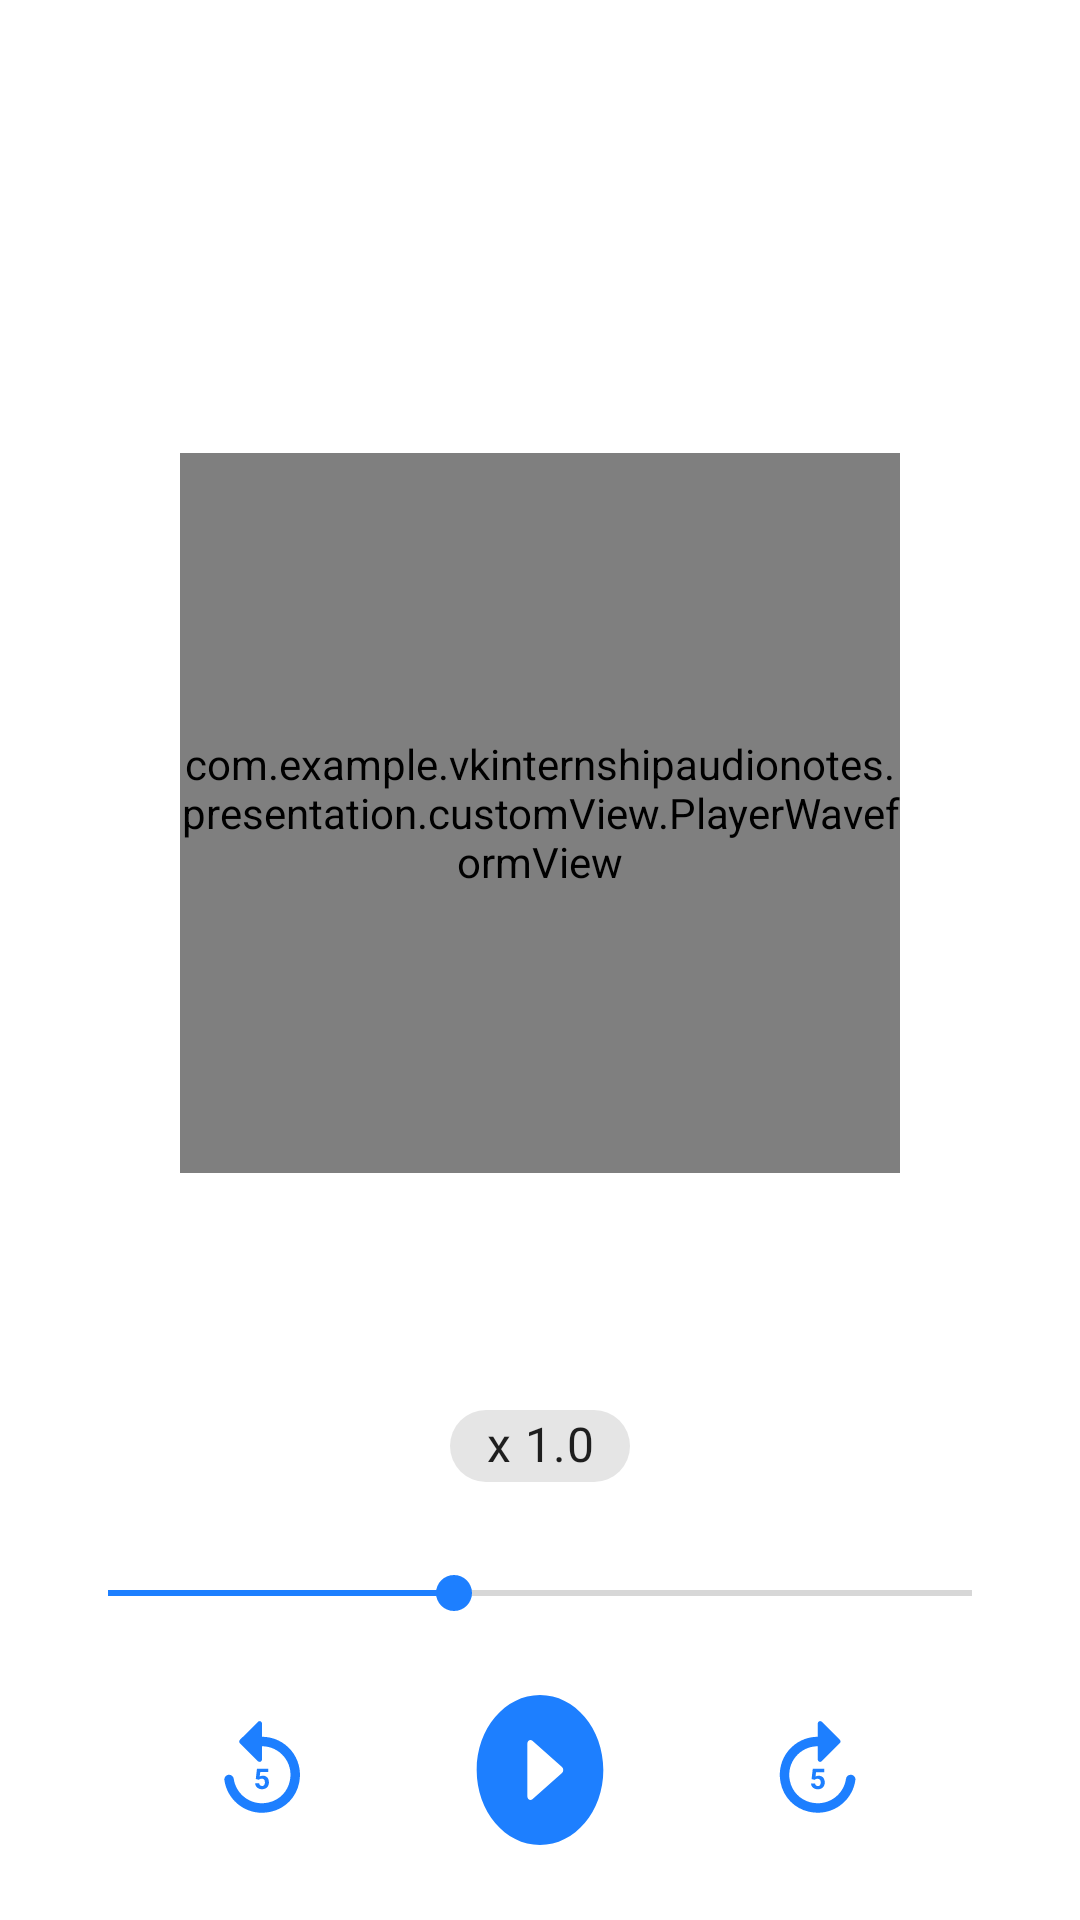

This screen was rendered from an Android layout file. Write that file and the resources it references.
<!-- AndroidManifest.xml: application theme Theme.VKInternshipAudioNotes -->
<!-- res/layout/activity_player.xml -->
<?xml version="1.0" encoding="utf-8"?>
<androidx.constraintlayout.widget.ConstraintLayout xmlns:android="http://schemas.android.com/apk/res/android"
    xmlns:app="http://schemas.android.com/apk/res-auto"
    xmlns:tools="http://schemas.android.com/tools"
    android:layout_width="match_parent"
    android:layout_height="match_parent"
    android:paddingVertical="@dimen/padding_box"
    android:paddingHorizontal="@dimen/padding_box"
    tools:context="com.example.vkinternshipaudionotes.presentation.view.PlayerActivity"
    android:background="@color/colorBackground">

    <com.google.android.material.appbar.MaterialToolbar
        android:id="@+id/toolbar"
        android:layout_width="match_parent"
        android:layout_height="?actionBarSize"
        app:layout_constraintTop_toTopOf="parent">
        <TextView
            android:id="@+id/tvFilename"
            android:layout_width="match_parent"
            android:layout_height="wrap_content"
            android:textSize="@dimen/text_large_size"
            android:gravity="center"
            android:layout_marginEnd="@dimen/margin_large_size"
            android:text=""/>
    </com.google.android.material.appbar.MaterialToolbar>

    <com.example.vkinternshipaudionotes.presentation.customView.PlayerWaveformView
        android:id="@+id/playerView"
        android:layout_width="@dimen/player_view_width_size"
        android:layout_height="@dimen/player_view_width_size"
        app:layout_constraintBottom_toTopOf="@+id/seekBar"
        app:layout_constraintEnd_toEndOf="parent"
        app:layout_constraintStart_toStartOf="parent"
        app:layout_constraintTop_toTopOf="parent" />

    <com.google.android.material.chip.Chip
        android:id="@+id/chip"
        android:layout_width="@dimen/chip_width"
        android:layout_height="@dimen/chip_height"
        android:layout_marginBottom="@dimen/margin_medium_size"
        android:text="@string/speed_start"
        android:textAlignment="center"
        android:textSize="@dimen/text_medium_size"
        app:layout_constraintBottom_toTopOf="@+id/seekBar"
        app:layout_constraintEnd_toEndOf="parent"
        app:layout_constraintStart_toStartOf="parent" />

    <SeekBar
        android:id="@+id/seekBar"
        android:layout_width="match_parent"
        android:layout_height="wrap_content"
        android:layout_marginBottom="@dimen/margin_medium_size"
        android:progress="40"
        android:thumbTint="@color/colorPrimary"
        android:progressTint="@color/colorPrimary"
        app:layout_constraintBottom_toTopOf="@+id/btnBackward" />


        <ImageButton
            android:id="@+id/btnBackward"
            android:layout_width="0dp"
            android:layout_height="@dimen/chip_width"
            android:background="@drawable/ic_circle_selectable_white"
            android:src="@drawable/ic_backward"
            app:layout_constraintHorizontal_weight="4"
            app:layout_constraintBottom_toBottomOf="parent"
            app:layout_constraintEnd_toStartOf="@+id/btnPlay"
            app:layout_constraintStart_toStartOf="parent"
         />

        <ImageButton
            android:id="@+id/btnPlay"
            android:layout_width="0dp"
            android:layout_height="@dimen/chip_width"
            app:layout_constraintHorizontal_weight="1.5"
            android:background="@drawable/ic_play_circle"
            app:layout_constraintEnd_toStartOf="@id/btnForward"
            app:layout_constraintStart_toEndOf="@id/btnBackward"
            app:layout_constraintBottom_toBottomOf="parent"/>

        <ImageButton
            android:id="@+id/btnForward"
            android:layout_width="0dp"
            android:layout_height="@dimen/chip_width"
            android:background="@drawable/ic_circle_selectable_white"
            app:layout_constraintHorizontal_weight="4"
            android:src="@drawable/ic_forward"
            app:layout_constraintBottom_toBottomOf="parent"
            app:layout_constraintEnd_toEndOf="parent"
            app:layout_constraintStart_toEndOf="@+id/btnPlay"
        />
</androidx.constraintlayout.widget.ConstraintLayout>
<!-- resources referenced by this layout -->
<resources>
  <color name="colorBackground">#FFFFFF</color>
  <color name="colorPrimary">#1D7FFF</color>
  <dimen name="chip_height">40dp</dimen>
  <dimen name="chip_width">60dp</dimen>
  <dimen name="margin_large_size">40dp</dimen>
  <dimen name="margin_medium_size">20dp</dimen>
  <dimen name="padding_box">20dp</dimen>
  <dimen name="player_view_width_size">240dp</dimen>
  <dimen name="text_large_size">20sp</dimen>
  <dimen name="text_medium_size">16sp</dimen>
  <!-- drawable ic_forward (drawable) -->
  <vector android:height="38dp" android:tint="@color/colorPrimary"
      android:viewportHeight="24" android:viewportWidth="24"
      android:width="38dp" xmlns:android="http://schemas.android.com/apk/res/android">
      <path android:fillColor="@android:color/white" android:pathData="M18.87,13c-0.5,0 -0.91,0.37 -0.98,0.86 -0.48,3.37 -3.77,5.84 -7.42,4.96 -2.25,-0.54 -3.91,-2.27 -4.39,-4.53C5.27,10.42 8.22,7 11.95,7v2.79c0,0.45 0.54,0.67 0.85,0.35l3.79,-3.79c0.2,-0.2 0.2,-0.51 0,-0.71L12.8,1.85c-0.31,-0.31 -0.85,-0.09 -0.85,0.35L11.95,5c-4.94,0 -8.84,4.48 -7.84,9.6 0.6,3.11 2.9,5.5 5.99,6.19 4.83,1.08 9.15,-2.2 9.77,-6.67 0.09,-0.59 -0.4,-1.12 -1,-1.12zM12.43,15.15c-0.05,0.07 -0.11,0.13 -0.18,0.17s-0.17,0.06 -0.27,0.06c-0.17,0 -0.31,-0.05 -0.42,-0.15s-0.17,-0.24 -0.19,-0.41h-0.84c0.01,0.2 0.05,0.37 0.13,0.53s0.19,0.28 0.32,0.39 0.29,0.19 0.46,0.24 0.35,0.08 0.53,0.08c0.24,0 0.46,-0.04 0.64,-0.12s0.33,-0.18 0.45,-0.31 0.21,-0.28 0.27,-0.45 0.09,-0.35 0.09,-0.54c0,-0.22 -0.03,-0.43 -0.09,-0.6s-0.14,-0.33 -0.25,-0.45 -0.25,-0.22 -0.41,-0.28 -0.34,-0.1 -0.55,-0.1c-0.07,0 -0.14,0.01 -0.2,0.02s-0.13,0.02 -0.18,0.04 -0.1,0.03 -0.15,0.05 -0.08,0.04 -0.11,0.05l0.11,-0.92h1.7v-0.71L10.9,11.74l-0.25,2.17 0.67,0.17c0.03,-0.03 0.06,-0.06 0.1,-0.09s0.07,-0.05 0.12,-0.07 0.1,-0.04 0.15,-0.05 0.13,-0.02 0.2,-0.02c0.12,0 0.22,0.02 0.3,0.05s0.16,0.09 0.21,0.15 0.1,0.14 0.13,0.24 0.04,0.19 0.04,0.31 -0.01,0.22 -0.03,0.31 -0.06,0.17 -0.11,0.24z"/>
  </vector>
  <!-- drawable ic_play_circle (drawable) -->
  <vector android:height="24dp" android:tint="@color/colorPrimary"
      android:viewportHeight="24" android:viewportWidth="24"
      android:width="24dp" xmlns:android="http://schemas.android.com/apk/res/android">
      <path android:fillColor="@android:color/white" android:pathData="M12,2C6.48,2 2,6.48 2,12s4.48,10 10,10 10,-4.48 10,-10S17.52,2 12,2zM10,15.5v-7c0,-0.41 0.47,-0.65 0.8,-0.4l4.67,3.5c0.27,0.2 0.27,0.6 0,0.8l-4.67,3.5c-0.33,0.25 -0.8,0.01 -0.8,-0.4z"/>
  </vector>
  <string name="speed_start">x 1.0</string>
  <style name="Theme.VKInternshipAudioNotes" parent="Theme.MaterialComponents.Light.DarkActionBar">
  
          
          <item name="android:statusBarColor">?attr/colorPrimaryVariant</item>
          
      </style>
</resources>
